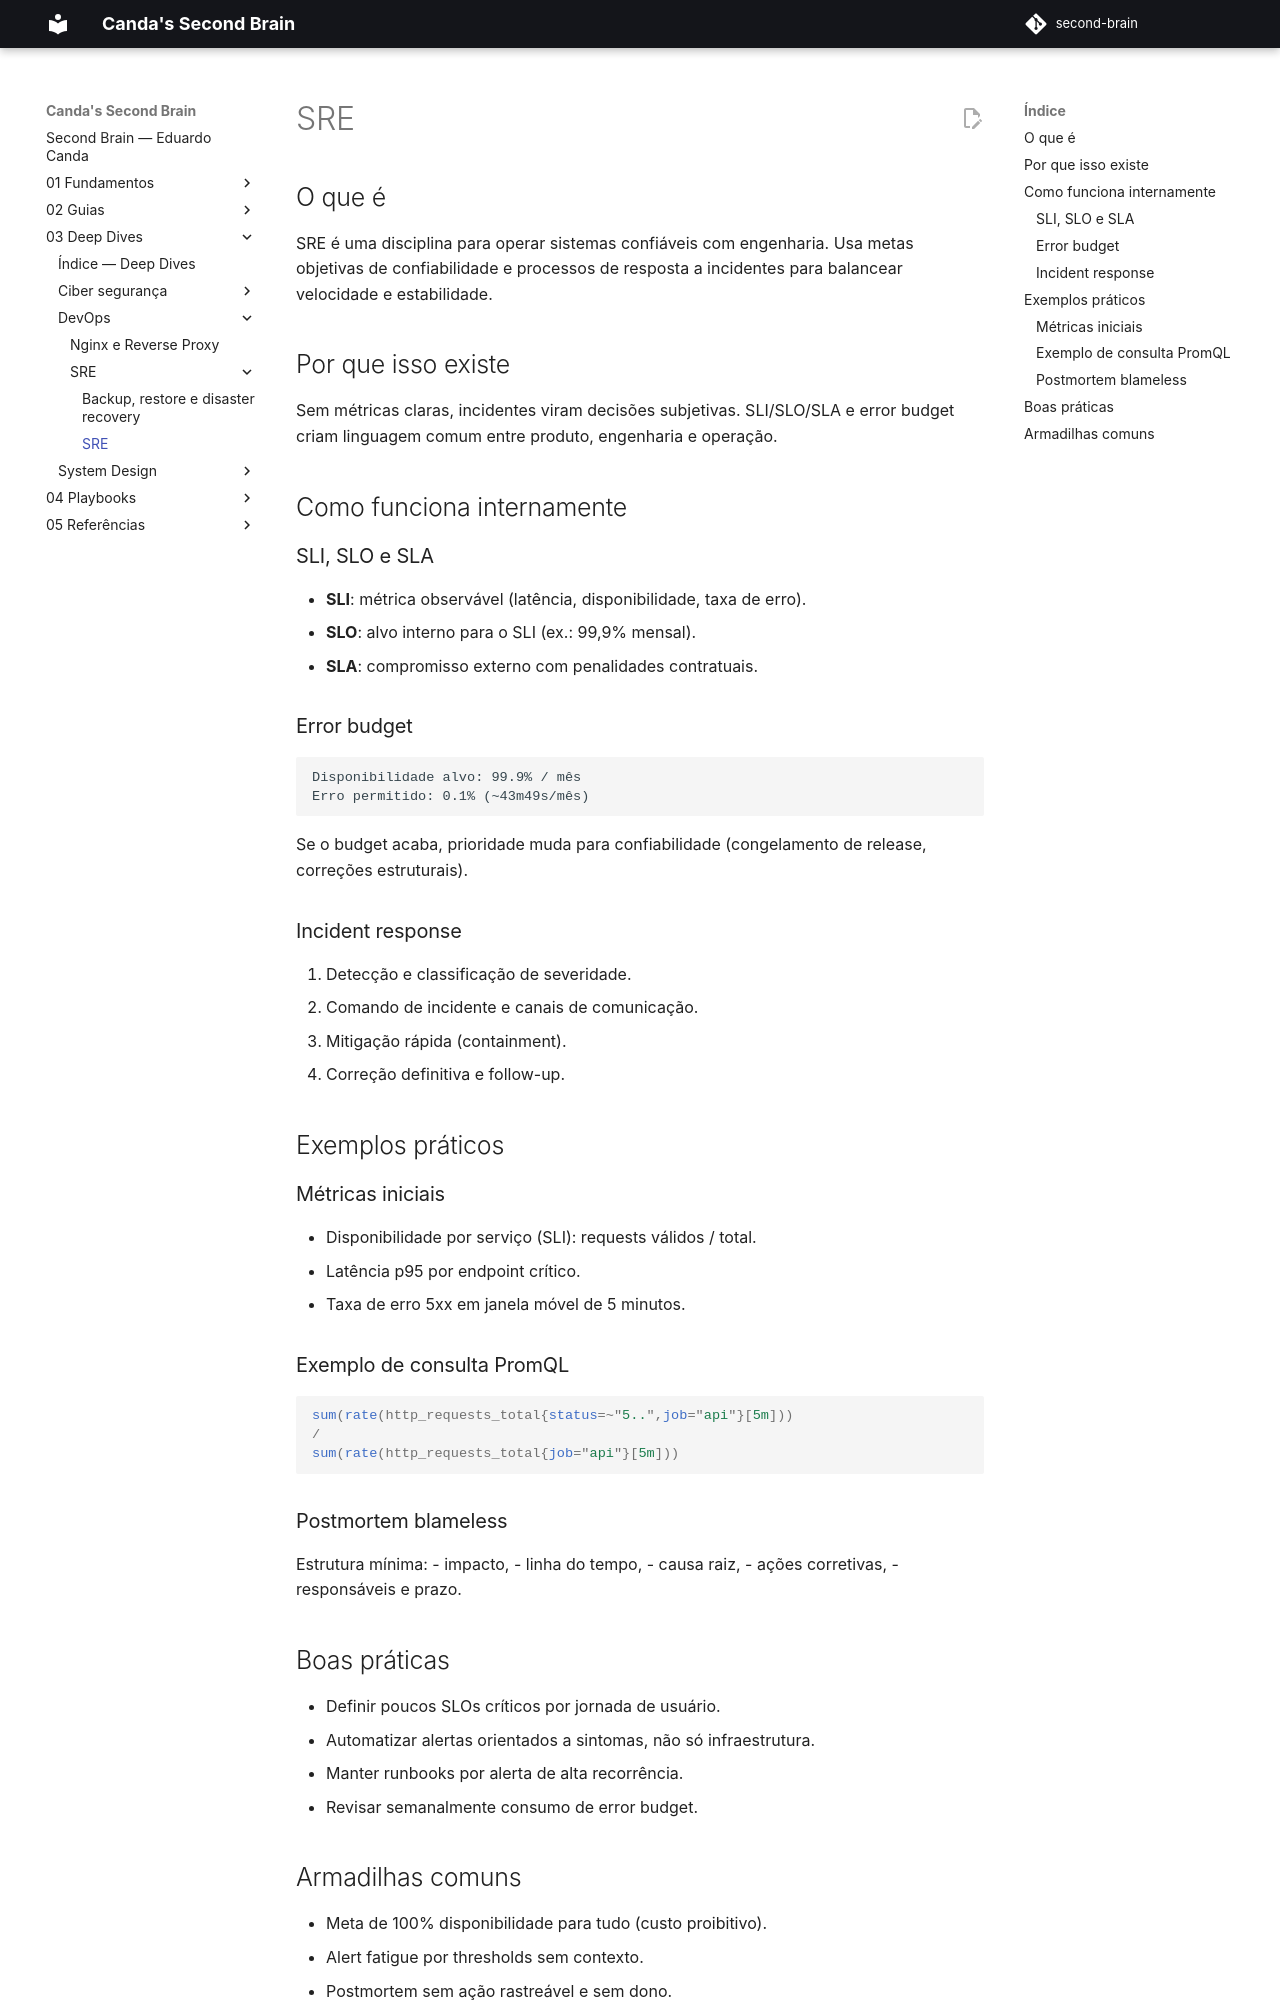

repository: EduardoCanda/second-brain · page: 03 - Deep Dives/DevOps/SRE/SRE/index.html · generator: mkdocs

## O que é
SRE é uma disciplina para operar sistemas confiáveis com engenharia. Usa metas objetivas de confiabilidade e processos de resposta a incidentes para balancear velocidade e estabilidade.

## Por que isso existe
Sem métricas claras, incidentes viram decisões subjetivas. SLI/SLO/SLA e error budget criam linguagem comum entre produto, engenharia e operação.

## Como funciona internamente

### SLI, SLO e SLA
- **SLI**: métrica observável (latência, disponibilidade, taxa de erro).
- **SLO**: alvo interno para o SLI (ex.: 99,9% mensal).
- **SLA**: compromisso externo com penalidades contratuais.

### Error budget
```text
Disponibilidade alvo: 99.9% / mês
Erro permitido: 0.1% (~43m49s/mês)
```

Se o budget acaba, prioridade muda para confiabilidade (congelamento de release, correções estruturais).

### Incident response
1. Detecção e classificação de severidade.
2. Comando de incidente e canais de comunicação.
3. Mitigação rápida (containment).
4. Correção definitiva e follow-up.

## Exemplos práticos

### Métricas iniciais
- Disponibilidade por serviço (SLI): requests válidos / total.
- Latência p95 por endpoint crítico.
- Taxa de erro 5xx em janela móvel de 5 minutos.

### Exemplo de consulta PromQL
```promql
sum(rate(http_requests_total{status=~"5..",job="api"}[5m]))
/
sum(rate(http_requests_total{job="api"}[5m]))
```

### Postmortem blameless
Estrutura mínima:
- impacto,
- linha do tempo,
- causa raiz,
- ações corretivas,
- responsáveis e prazo.

## Boas práticas
- Definir poucos SLOs críticos por jornada de usuário.
- Automatizar alertas orientados a sintomas, não só infraestrutura.
- Manter runbooks por alerta de alta recorrência.
- Revisar semanalmente consumo de error budget.
